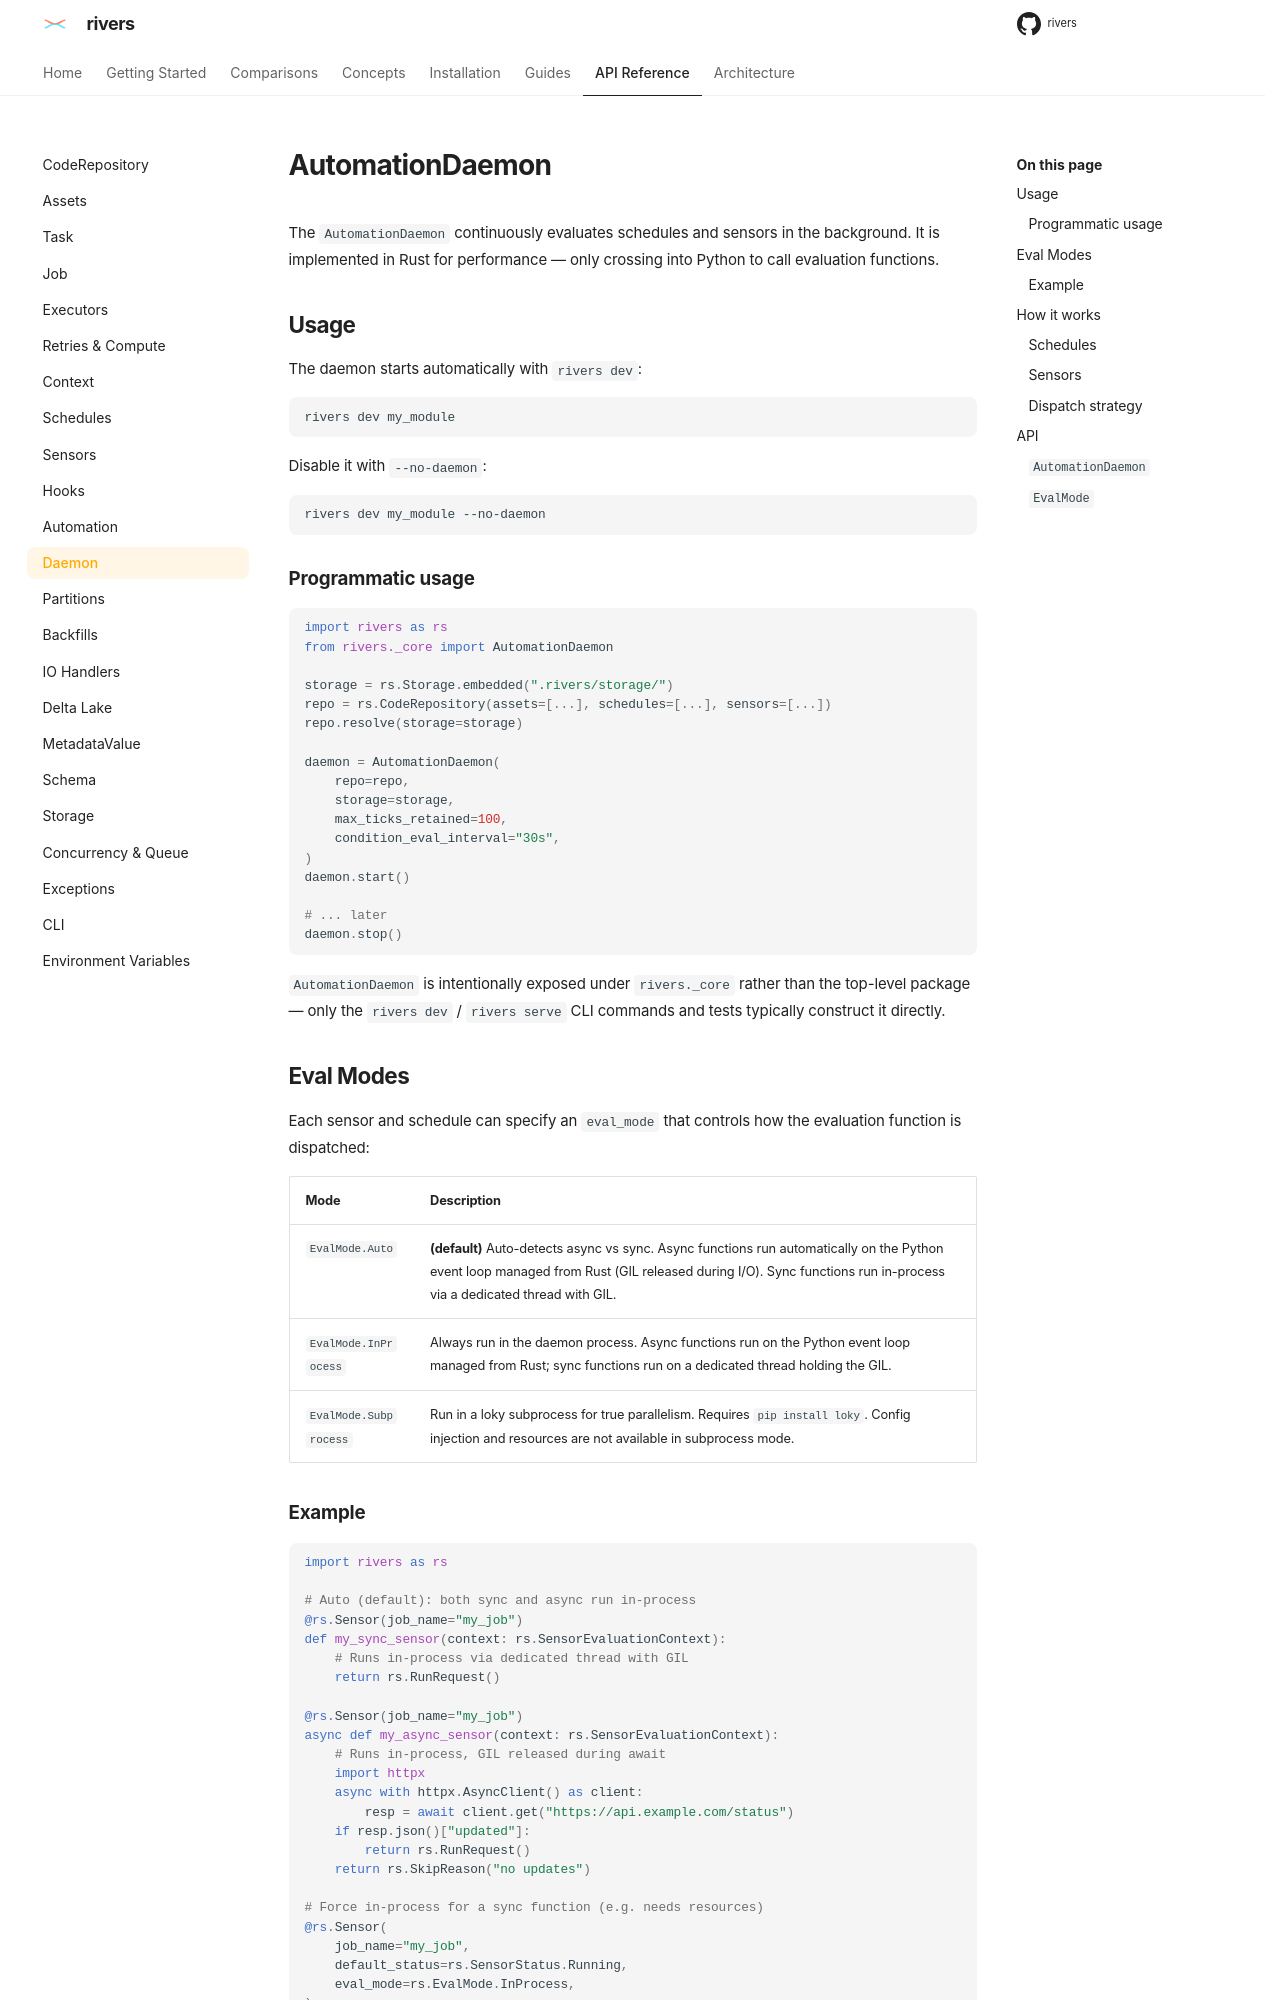

repository: ion-elgreco/rivers · page: 0.4.1/api-reference/daemon/index.html · generator: mkdocs

# AutomationDaemon

The `AutomationDaemon` continuously evaluates schedules and sensors in the background. It is implemented in Rust for performance — only crossing into Python to call evaluation functions.

## Usage

The daemon starts automatically with `rivers dev`:

```bash
rivers dev my_module
```

Disable it with `--no-daemon`:

```bash
rivers dev my_module --no-daemon
```

### Programmatic usage

```python
import rivers as rs
from rivers._core import AutomationDaemon

storage = rs.Storage.embedded(".rivers/storage/")
repo = rs.CodeRepository(assets=[...], schedules=[...], sensors=[...])
repo.resolve(storage=storage)

daemon = AutomationDaemon(
    repo=repo,
    storage=storage,
    max_ticks_retained=100,
    condition_eval_interval="30s",
)
daemon.start()

# ... later
daemon.stop()
```

`AutomationDaemon` is intentionally exposed under `rivers._core` rather than the top-level package — only the `rivers dev` / `rivers serve` CLI commands and tests typically construct it directly.

## Eval Modes

Each sensor and schedule can specify an `eval_mode` that controls how the evaluation function is dispatched:

| Mode | Description |
|------|-------------|
| `EvalMode.Auto` | **(default)** Auto-detects async vs sync. Async functions run automatically on the Python event loop managed from Rust. Sync functions run in-process on a dedicated thread. |
| `EvalMode.InProcess` | Always run in the daemon process. Async functions run on the Python event loop managed from Rust; sync functions run on a dedicated thread. |
| `EvalMode.Subprocess` | Run in a loky subprocess for true parallelism. Requires `pip install loky`. The subprocess rebuilds the resources from their field values, secrets included. |
